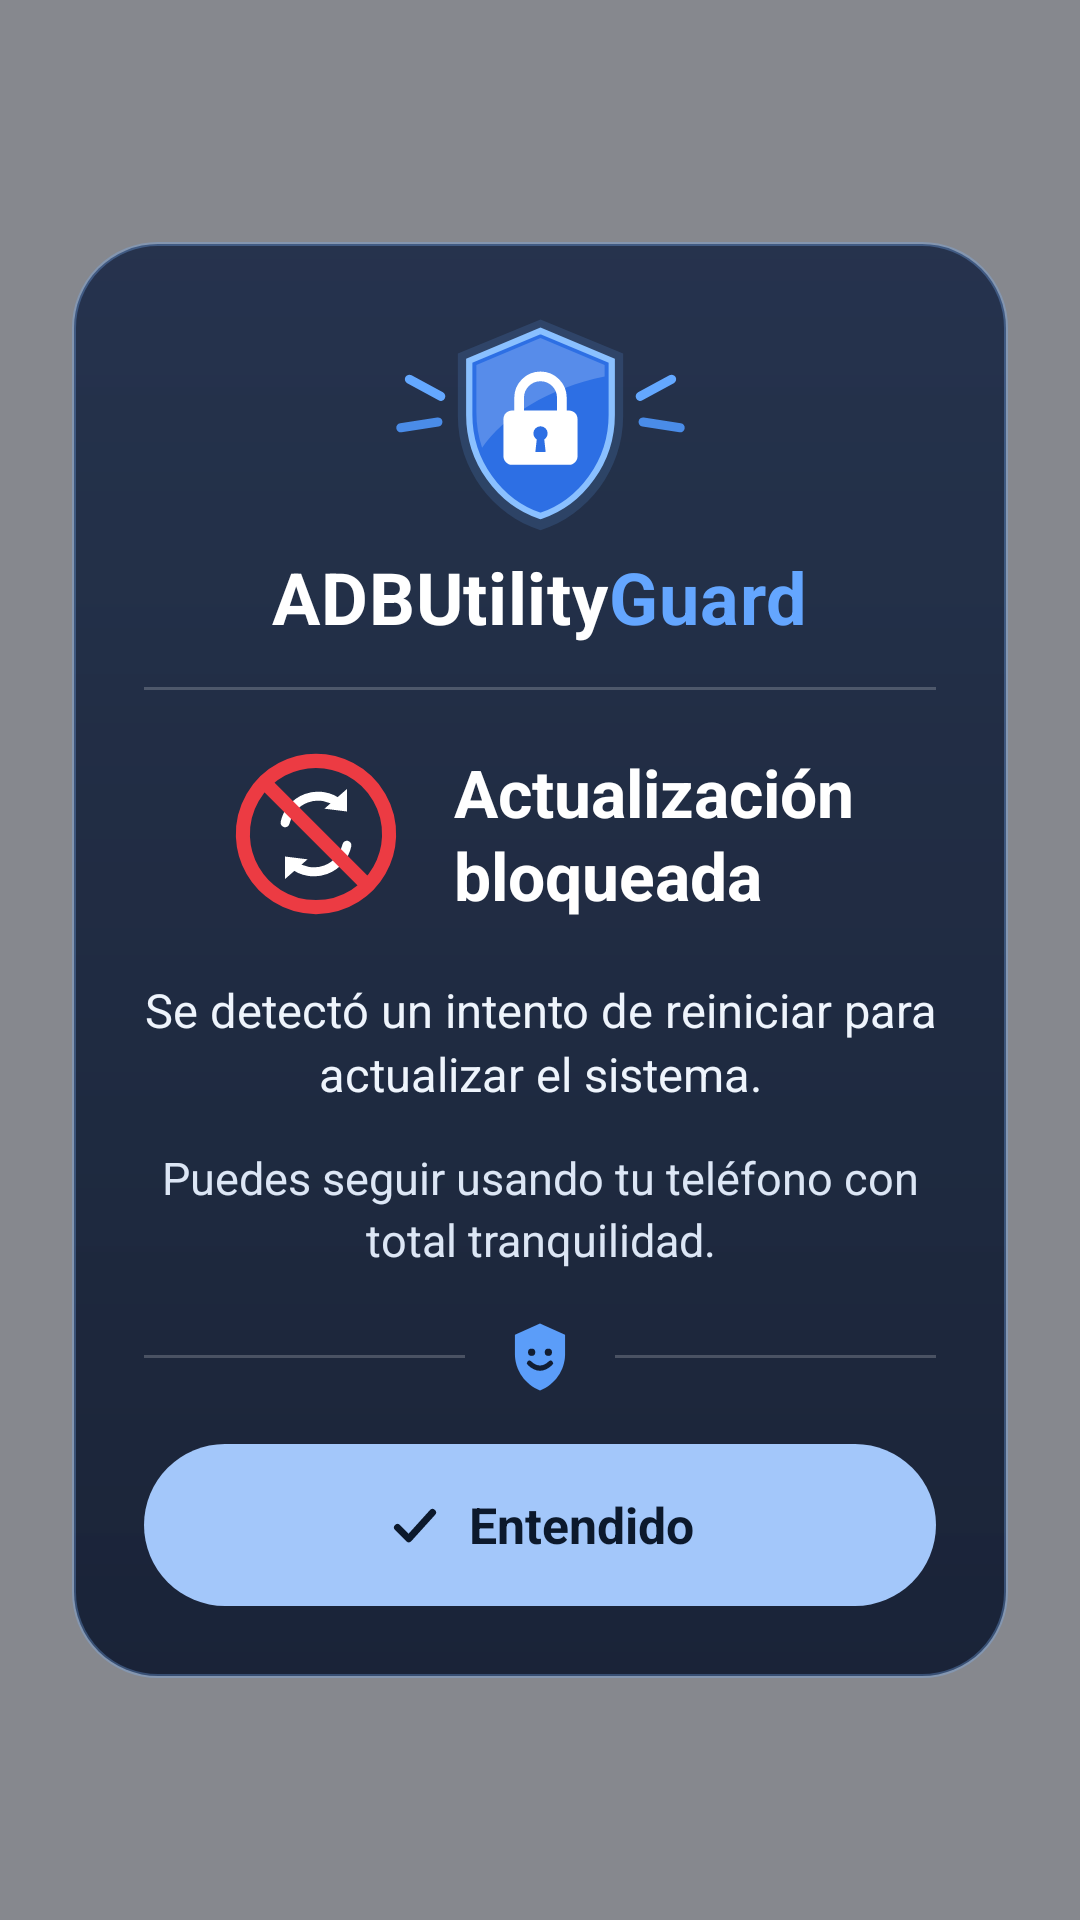

Write the Android layout XML for this screen, with the resource values it uses.
<!-- AndroidManifest.xml: application theme Theme.ADBUtilityGuard -->
<!-- res/layout/view_update_blocked_dialog.xml -->
<?xml version="1.0" encoding="utf-8"?>
<FrameLayout xmlns:android="http://schemas.android.com/apk/res/android"
    android:id="@+id/updateOverlayRoot"
    android:layout_width="match_parent"
    android:layout_height="match_parent"
    android:background="#78050A14"
    android:clickable="true"
    android:focusable="true"
    android:paddingStart="24dp"
    android:paddingTop="32dp"
    android:paddingEnd="24dp"
    android:paddingBottom="32dp">

    <ScrollView
        android:layout_width="match_parent"
        android:layout_height="wrap_content"
        android:layout_gravity="center"
        android:fillViewport="false"
        android:overScrollMode="never"
        android:scrollbars="none">

        <LinearLayout
            android:id="@+id/updateBlockedCard"
            android:layout_width="match_parent"
            android:layout_height="wrap_content"
            android:layout_gravity="center_horizontal"
            android:background="@drawable/bg_update_blocked_card"
            android:elevation="20dp"
            android:gravity="center_horizontal"
            android:orientation="vertical"
            android:paddingStart="24dp"
            android:paddingTop="22dp"
            android:paddingEnd="24dp"
            android:paddingBottom="24dp">

            
            <ImageView
                android:id="@+id/ivShieldLock"
                android:layout_width="136dp"
                android:layout_height="76dp"
                android:contentDescription="@null"
                android:scaleType="fitCenter"
                android:src="@drawable/ic_update_shield_lock" />

            
            <LinearLayout
                android:layout_width="wrap_content"
                android:layout_height="wrap_content"
                android:layout_marginTop="4dp"
                android:gravity="center"
                android:orientation="horizontal">

                <TextView
                    android:id="@+id/tvBrandPrefix"
                    android:layout_width="wrap_content"
                    android:layout_height="wrap_content"
                    android:letterSpacing="0.01"
                    android:text="@string/update_guard_brand_prefix"
                    android:textColor="#FFFFFF"
                    android:textSize="24sp"
                    android:textStyle="bold" />

                <TextView
                    android:id="@+id/tvBrandSuffix"
                    android:layout_width="wrap_content"
                    android:layout_height="wrap_content"
                    android:letterSpacing="0.01"
                    android:text="@string/update_guard_brand_suffix"
                    android:textColor="#64A6FF"
                    android:textSize="24sp"
                    android:textStyle="bold" />
            </LinearLayout>

            
            <View
                android:layout_width="match_parent"
                android:layout_height="1dp"
                android:layout_marginTop="14dp"
                android:layout_marginBottom="18dp"
                android:background="#33FFFFFF" />

            
            <LinearLayout
                android:layout_width="match_parent"
                android:layout_height="wrap_content"
                android:gravity="center"
                android:orientation="horizontal"
                android:paddingStart="4dp"
                android:paddingEnd="4dp">

                <ImageView
                    android:id="@+id/ivBlockedIcon"
                    android:layout_width="60dp"
                    android:layout_height="60dp"
                    android:contentDescription="@null"
                    android:scaleType="fitCenter"
                    android:src="@drawable/ic_update_blocked_red" />

                <TextView
                    android:id="@+id/tvBlockedTitle"
                    android:layout_width="wrap_content"
                    android:layout_height="wrap_content"
                    android:layout_marginStart="16dp"
                    android:lineSpacingExtra="2dp"
                    android:text="@string/update_blocked_title"
                    android:textColor="#FFFFFF"
                    android:textSize="22sp"
                    android:textStyle="bold" />
            </LinearLayout>

            
            <TextView
                android:id="@+id/tvBlockedDesc"
                android:layout_width="match_parent"
                android:layout_height="wrap_content"
                android:layout_marginTop="18dp"
                android:gravity="center"
                android:lineSpacingExtra="3dp"
                android:text="@string/update_blocked_desc"
                android:textColor="#EEF4FC"
                android:textSize="15.5sp" />

            
            <TextView
                android:id="@+id/tvBlockedSecondary"
                android:layout_width="match_parent"
                android:layout_height="wrap_content"
                android:layout_marginTop="14dp"
                android:gravity="center"
                android:lineSpacingExtra="3dp"
                android:text="@string/update_blocked_secondary"
                android:textColor="#DCE6F5"
                android:textSize="15sp" />

            
            <LinearLayout
                android:layout_width="match_parent"
                android:layout_height="wrap_content"
                android:layout_marginTop="16dp"
                android:layout_marginBottom="16dp"
                android:gravity="center_vertical"
                android:orientation="horizontal">

                <View
                    android:layout_width="0dp"
                    android:layout_height="1dp"
                    android:layout_weight="1"
                    android:background="#33FFFFFF" />

                <ImageView
                    android:layout_width="26dp"
                    android:layout_height="26dp"
                    android:layout_marginStart="12dp"
                    android:layout_marginEnd="12dp"
                    android:contentDescription="@null"
                    android:src="@drawable/ic_update_smile_shield" />

                <View
                    android:layout_width="0dp"
                    android:layout_height="1dp"
                    android:layout_weight="1"
                    android:background="#33FFFFFF" />
            </LinearLayout>

            
            <LinearLayout
                android:id="@+id/btnUnderstand"
                android:layout_width="match_parent"
                android:layout_height="54dp"
                android:background="@drawable/bg_update_blocked_btn"
                android:clickable="true"
                android:focusable="true"
                android:gravity="center"
                android:orientation="horizontal">

                <ImageView
                    android:layout_width="20dp"
                    android:layout_height="20dp"
                    android:layout_marginEnd="8dp"
                    android:contentDescription="@null"
                    android:src="@drawable/ic_update_check_dark" />

                <TextView
                    android:id="@+id/tvBtnUnderstand"
                    android:layout_width="wrap_content"
                    android:layout_height="wrap_content"
                    android:text="@string/update_blocked_btn"
                    android:textColor="#0C192C"
                    android:textSize="16.5sp"
                    android:textStyle="bold" />
            </LinearLayout>

        </LinearLayout>
    </ScrollView>

</FrameLayout>
<!-- resources referenced by this layout -->
<resources>
  <!-- drawable bg_update_blocked_btn (drawable) -->
  <?xml version="1.0" encoding="utf-8"?>
  <selector xmlns:android="http://schemas.android.com/apk/res/android">
      <item android:state_pressed="true">
          <shape android:shape="rectangle">
              <corners android:radius="27dp" />
              <solid android:color="#82B1FA" />
          </shape>
      </item>
      <item>
          <shape android:shape="rectangle">
              <corners android:radius="27dp" />
              <solid android:color="#A3C7FA" />
          </shape>
      </item>
  </selector>
  <!-- drawable bg_update_blocked_card (drawable) -->
  <?xml version="1.0" encoding="utf-8"?>
  <shape xmlns:android="http://schemas.android.com/apk/res/android"
      android:shape="rectangle">
      <corners android:radius="28dp" />
      <gradient
          android:angle="270"
          android:startColor="#EB1D2B47"
          android:endColor="#F0131D32"
          android:type="linear" />
      <stroke
          android:width="1.2dp"
          android:color="#4D7EB5FF" />
  </shape>
  <!-- drawable ic_update_check_dark (drawable) -->
  <vector xmlns:android="http://schemas.android.com/apk/res/android"
      android:width="20dp"
      android:height="20dp"
      android:viewportWidth="24"
      android:viewportHeight="24">
      <path
          android:pathData="M5,13 L9.5,17.5 L19,7"
          android:strokeColor="#0C192C"
          android:strokeLineCap="round"
          android:strokeLineJoin="round"
          android:strokeWidth="2.8" />
  </vector>
  <!-- drawable ic_update_smile_shield (drawable) -->
  <vector xmlns:android="http://schemas.android.com/apk/res/android"
      android:width="28dp"
      android:height="28dp"
      android:viewportWidth="28"
      android:viewportHeight="28">
  
      <path
          android:fillColor="#5B9DF9"
          android:pathData="M14,2 L5,6 V13 C5,18.8 8.8,24 14,26 C19.2,24 23,18.8 23,13 V6 L14,2 Z" />
  
      
      <path
          android:fillColor="#111D33"
          android:pathData="M11,11 A1.3,1.3 0 1,0 11,13.6 A1.3,1.3 0 1,0 11,11 Z" />
      <path
          android:fillColor="#111D33"
          android:pathData="M17,11 A1.3,1.3 0 1,0 17,13.6 A1.3,1.3 0 1,0 17,11 Z" />
  
      
      <path
          android:pathData="M10.2,16.2 Q14,19.8 17.8,16.2"
          android:strokeColor="#111D33"
          android:strokeLineCap="round"
          android:strokeWidth="1.8" />
  </vector>
  <string name="update_blocked_btn">Entendido</string>
  <string name="update_blocked_desc">Se detectó un intento de reiniciar para actualizar el sistema.</string>
  <string name="update_blocked_secondary">Puedes seguir usando tu teléfono con total tranquilidad.</string>
  <string name="update_blocked_title">Actualización\nbloqueada</string>
  <string name="update_guard_brand_prefix">ADBUtility</string>
  <string name="update_guard_brand_suffix"> Guard</string>
  <color name="md_theme_light_primary">#0D47A1</color>
  <color name="md_theme_light_onPrimary">#FFFFFF</color>
  <color name="md_theme_light_primaryContainer">#D9E2FF</color>
  <color name="md_theme_light_onPrimaryContainer">#001A43</color>
  <color name="md_theme_light_secondary">#535F70</color>
  <color name="md_theme_light_onSecondary">#FFFFFF</color>
  <color name="md_theme_light_background">#F8F9FA</color>
  <color name="md_theme_light_onBackground">#191C1E</color>
  <color name="md_theme_light_surface">#FFFFFF</color>
  <color name="md_theme_light_onSurface">#191C1E</color>
  <color name="md_theme_light_surfaceVariant">#E1E2EC</color>
  <color name="md_theme_light_onSurfaceVariant">#44474F</color>
  <color name="md_theme_light_outline">#757780</color>
</resources>
